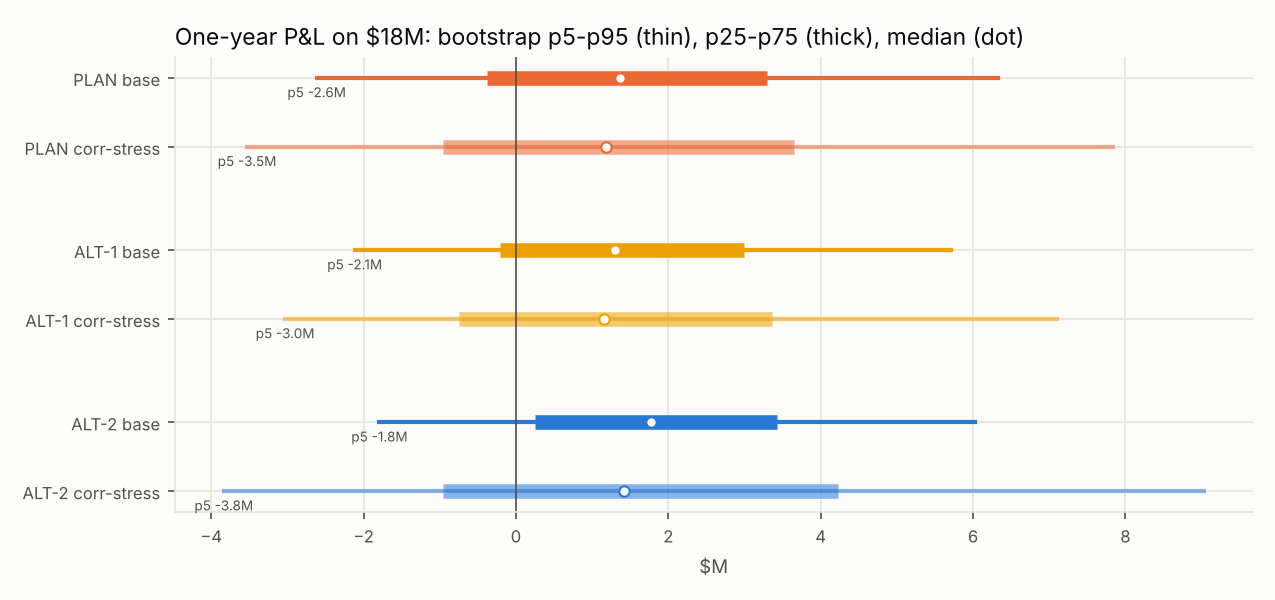

Values plotted in this chart, from the file beside it:
variant, candidate, annual_p05, annual_p25, annual_p50, annual_p75, annual_p95, p05_usd, p_losing_year, cvar05_annual, cagr10_p50, cagr10_p05, maxdd10_p05, maxdd10_p50
base, PLAN, -0.1453, -0.02135, 0.07581, 0.183, 0.3517, -2615602, 0.3017, -0.1943, 0.07545, 0.0003608, -0.4456, -0.28
base, ALT-1, -0.1176, -0.01136, 0.07253, 0.1666, 0.3175, -2116936, 0.2817, -0.1581, 0.07473, 0.008889, -0.3746, -0.236
base, ALT-2, -0.09952, 0.01379, 0.09867, 0.1903, 0.3346, -1791378, 0.2152, -0.1431, 0.09736, 0.03296, -0.3412, -0.2195
corr_stress_rho0.5, PLAN, -0.1961, -0.05284, 0.06542, 0.2029, 0.4351, -3529754, 0.3598, -0.2506, 0.06846, -0.02483, -0.5669, -0.3648
corr_stress_rho0.5, ALT-1, -0.1683, -0.04156, 0.06385, 0.1866, 0.3946, -3030171, 0.3469, -0.217, 0.06788, -0.01444, -0.5032, -0.3233
corr_stress_rho0.5, ALT-2, -0.2131, -0.05351, 0.07875, 0.2351, 0.5014, -3834999, 0.3484, -0.2707, 0.08167, -0.02234, -0.5972, -0.3906
